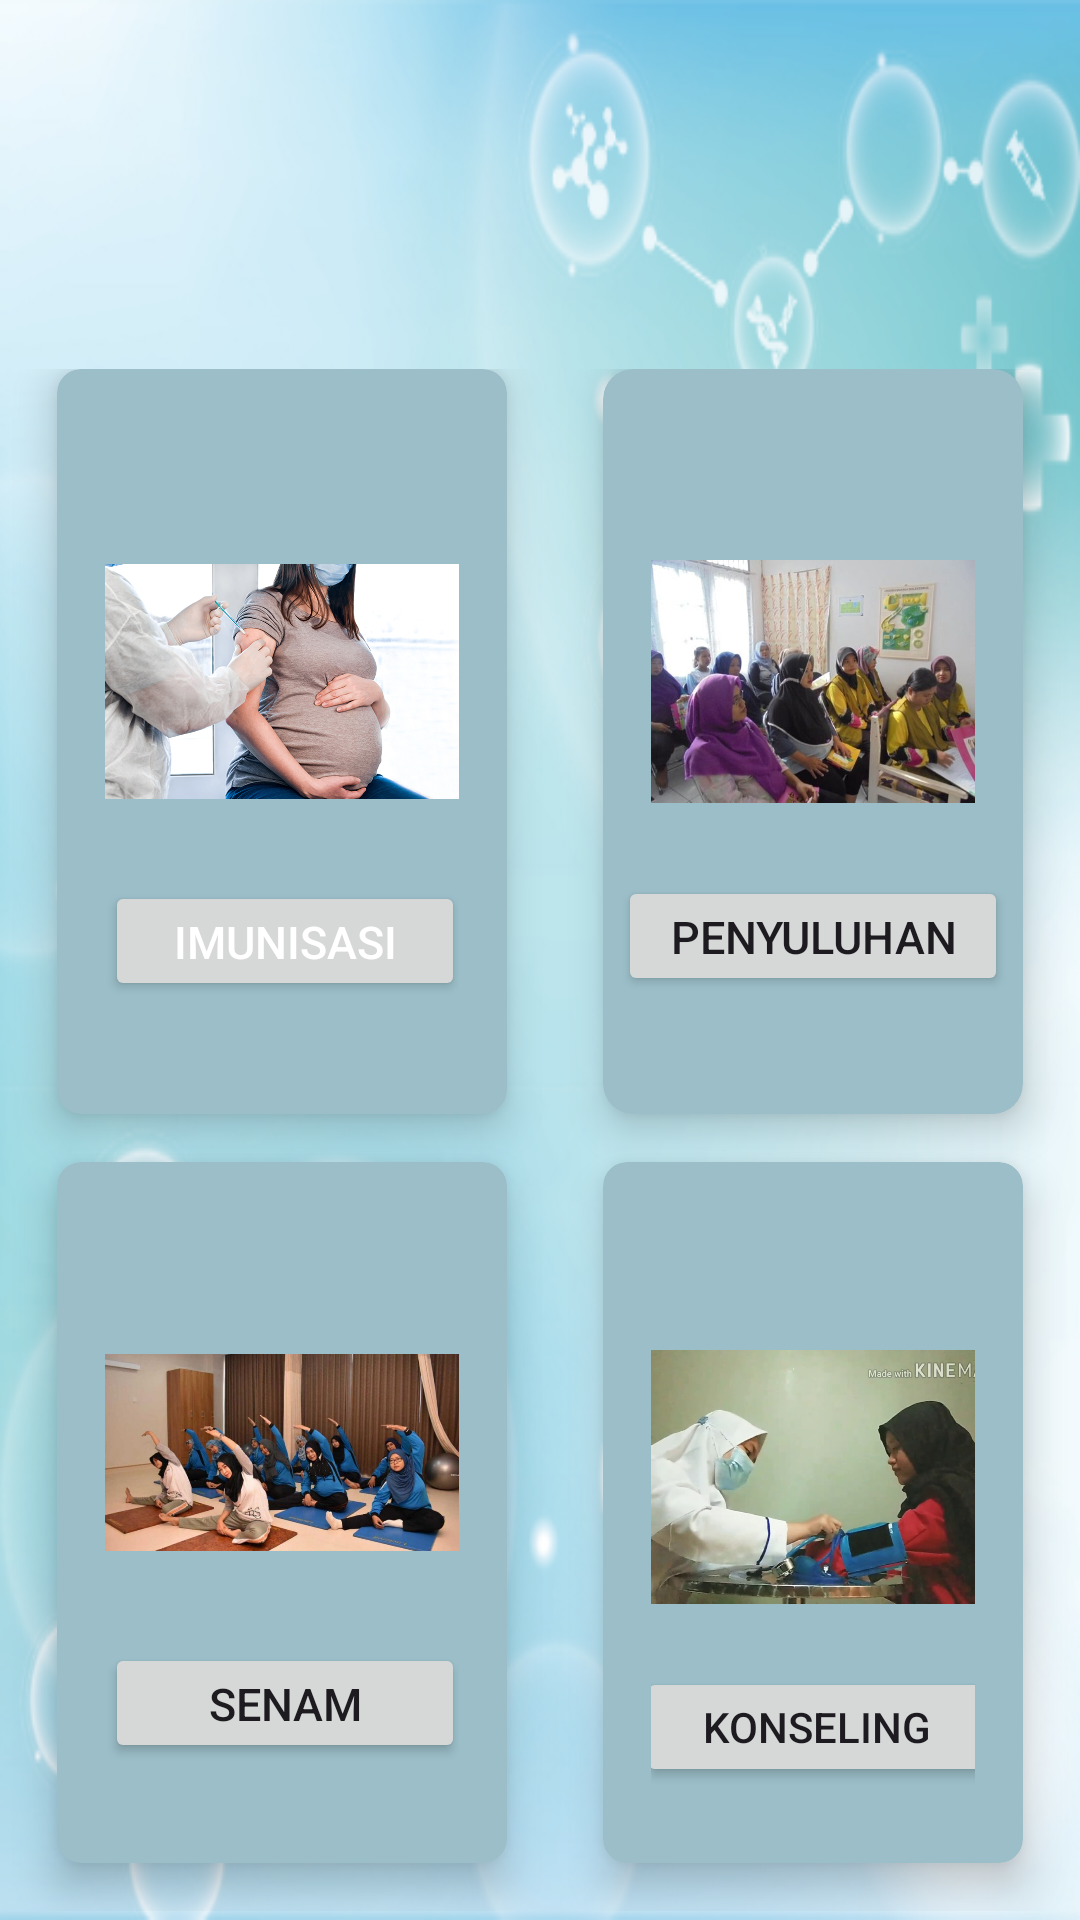

This screen was rendered from an Android layout file. Write that file and the resources it references.
<!-- AndroidManifest.xml: application theme Theme.PosyanduEdu -->
<!-- res/layout/activity_kjadwal.xml -->
<?xml version="1.0" encoding="utf-8"?>
<RelativeLayout xmlns:android="http://schemas.android.com/apk/res/android"
    xmlns:app="http://schemas.android.com/apk/res-auto"
    xmlns:tools="http://schemas.android.com/tools"
    android:layout_width="match_parent"
    android:layout_height="match_parent"
    android:background="@drawable/background"
    tools:context=".KjadwalActivity">

        <TextView
            android:id="@+id/textGrid"
            android:layout_width="wrap_content"
            android:layout_height="wrap_content"
            android:layout_centerInParent="true"
            android:layout_marginTop="50dp"
            android:fontFamily="@font/poppinsbold"
            android:gravity="center"
            android:textColor="@color/black"
            android:textSize="25sp" />

        <GridLayout
            android:id="@+id/mainGrid"
            android:layout_width="match_parent"
            android:layout_height="558dp"
            android:layout_gravity="center"
            android:layout_weight="10"
            android:alignmentMode="alignMargins"
            android:columnCount="2"
            android:columnOrderPreserved="false"
            android:padding="3dp"
            android:rowCount="3"
            android:layout_marginTop="120dp"
            >

            

            

            
            <androidx.cardview.widget.CardView
                android:layout_width="10dp"
                android:layout_height="15dp"
                android:layout_row="0"
                android:layout_rowWeight="1"
                android:layout_column="0"
                android:layout_columnWeight="1"
                android:layout_marginLeft="16dp"
                app:cardBackgroundColor="#9BBEC8"
                android:layout_marginRight="16dp"
                android:layout_marginBottom="16dp"
                app:cardCornerRadius="8dp"
                app:cardElevation="8dp"
                >

                <LinearLayout
                    android:layout_width="118dp"
                    android:layout_height="wrap_content"
                    android:layout_gravity="center_horizontal|center_vertical"
                    android:layout_margin="16dp"
                    android:orientation="vertical">

                    <ImageView
                        android:layout_width="match_parent"
                        android:layout_height="133dp"
                        app:srcCompat="@drawable/kimunisasi" />


                    <Button
                        android:id="@+id/button1"
                        android:layout_width="120dp"
                        android:layout_height="40dp"
                        android:text="imunisasi"
                        android:gravity="center_horizontal"
                        android:textSize="15dp"
                        android:textColor="@color/white"
                        />

                </LinearLayout>

            </androidx.cardview.widget.CardView>

            <androidx.cardview.widget.CardView
                android:layout_width="0dp"
                android:layout_height="0dp"
                android:layout_rowWeight="1"
                android:layout_columnWeight="1"
                app:cardBackgroundColor="#9BBEC8"
                android:layout_marginLeft="16dp"
                android:layout_marginRight="16dp"
                android:layout_marginBottom="16dp"
                app:cardCornerRadius="10dp"
                app:cardElevation="8dp">

                <LinearLayout
                    android:layout_width="wrap_content"
                    android:layout_height="wrap_content"
                    android:layout_gravity="center_horizontal|center_vertical"
                    android:layout_margin="0dp"
                    android:orientation="vertical">

                    <ImageView
                        android:layout_width="108dp"
                        android:layout_height="130dp"
                        android:layout_gravity="center_horizontal"
                        android:src="@drawable/kpenyuluhan" />

                    <Button
                        android:id="@+id/button2"
                        android:layout_width="130dp"
                        android:layout_height="40dp"
                        android:text="penyuluhan"
                        android:scrollbarSize="15dp"
                        android:textSize="15dp"/>

                </LinearLayout>

            </androidx.cardview.widget.CardView>


            
            
            <androidx.cardview.widget.CardView
                android:layout_width="0dp"
                android:layout_height="0dp"
                android:layout_rowWeight="1"
                android:layout_columnWeight="1"
                app:cardBackgroundColor="#9BBEC8"
                android:layout_marginLeft="16dp"
                android:layout_marginRight="16dp"
                android:layout_marginBottom="16dp"
                app:cardCornerRadius="8dp"
                app:cardElevation="8dp">

                <LinearLayout
                    android:layout_width="wrap_content"
                    android:layout_height="wrap_content"
                    android:layout_gravity="center_horizontal|center_vertical"
                    android:layout_margin="16dp"
                    android:orientation="vertical">

                    <ImageView
                        android:layout_width="118dp"
                        android:layout_height="127dp"
                        android:layout_gravity="center_horizontal"
                        android:src="@drawable/ksenam" />

                    <Button
                        android:id="@+id/button3"
                        android:layout_width="120dp"
                        android:layout_height="40dp"
                        android:text="senam"
                        android:textSize="15dp"
                        />

                </LinearLayout>

            </androidx.cardview.widget.CardView>

            
            <androidx.cardview.widget.CardView
                android:layout_width="0dp"
                android:layout_height="0dp"
                android:layout_rowWeight="1"
                android:layout_columnWeight="1"
                app:cardBackgroundColor="#9BBEC8"
                android:layout_marginLeft="16dp"
                android:layout_marginRight="16dp"
                android:layout_marginBottom="16dp"
                app:cardCornerRadius="8dp"
                app:cardElevation="8dp">

                <LinearLayout
                    android:layout_width="wrap_content"
                    android:layout_height="wrap_content"
                    android:layout_gravity="center_horizontal|center_vertical"
                    android:layout_margin="16dp"
                    android:orientation="vertical">

                    <ImageView
                        android:layout_width="150dp"
                        android:layout_height="160dp"
                        android:layout_gravity="center_horizontal"
                        android:src="@drawable/kkonseling" />

                    <Button
                        android:id="@+id/button4"
                        android:layout_width="120dp"
                        android:layout_height="40dp"
                        android:layout_marginTop="-17dp"
                        android:layout_marginLeft="-5dp"
                        android:text="konseling"
                        />


                </LinearLayout>

            </androidx.cardview.widget.CardView>

        </GridLayout>



</RelativeLayout>
<!-- resources referenced by this layout -->
<resources>
  <color name="black">#000000</color>
  <color name="white">#FFFFFF</color>
  <!-- drawable background: png bitmap (drawable, 192214 bytes) -->
  <!-- drawable kimunisasi: jpg bitmap (drawable, 212784 bytes) -->
  <!-- drawable kkonseling: jpg bitmap (drawable, 73250 bytes) -->
  <!-- drawable kpenyuluhan: jpg bitmap (drawable, 33330 bytes) -->
  <!-- drawable ksenam: jpg bitmap (drawable, 58918 bytes) -->
  <style name="Theme.PosyanduEdu" parent="Base.Theme.PosyanduEdu" />
  <style name="Base.Theme.PosyanduEdu" parent="Theme.Material3.DayNight.NoActionBar">
          
          
      </style>
</resources>
